Photos from the image-classification dataset "data" in the GitHub repository DeepLearner7/Hand-Gesture-Recognition. Its 3 classes are: closed hand, one finger, open palm.

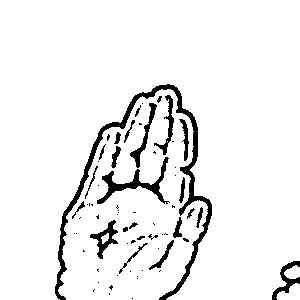
Label: open palm

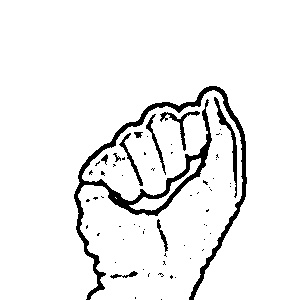
Label: closed hand

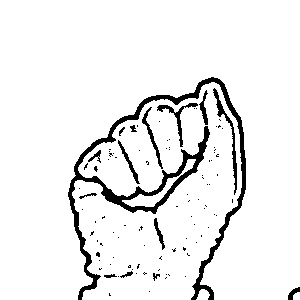
Label: closed hand

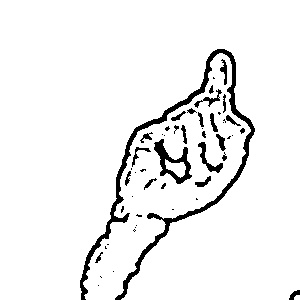
Label: one finger

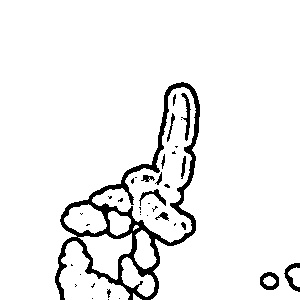
Label: one finger

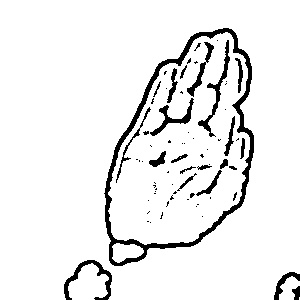
Label: open palm
